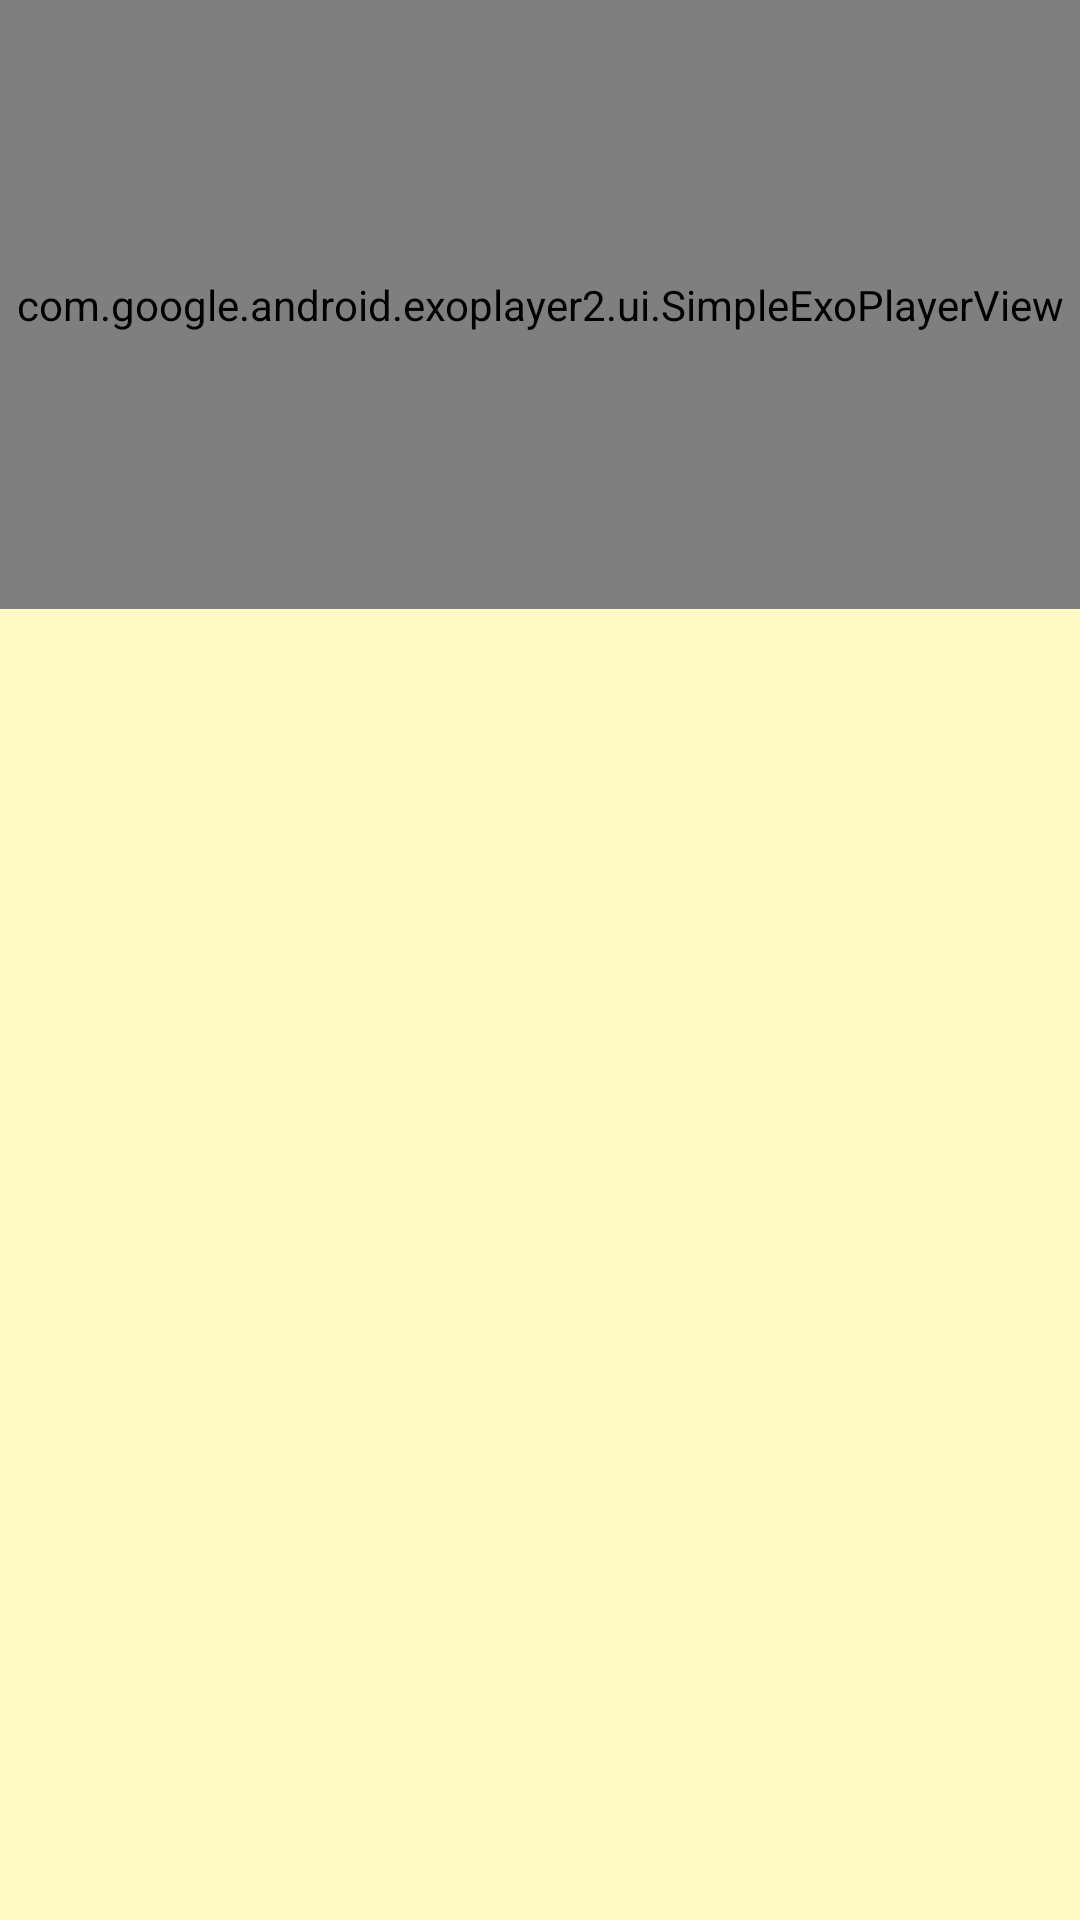

This screen was rendered from an Android layout file. Write that file and the resources it references.
<!-- AndroidManifest.xml: application theme AppTheme -->
<!-- res/layout/fragment_step_detail.xml -->
<?xml version="1.0" encoding="utf-8"?>
<android.support.constraint.ConstraintLayout xmlns:android="http://schemas.android.com/apk/res/android"
    xmlns:app="http://schemas.android.com/apk/res-auto"
    xmlns:tools="http://schemas.android.com/tools"
    android:layout_width="match_parent"
    android:layout_height="match_parent">

    <com.google.android.exoplayer2.ui.SimpleExoPlayerView
        android:id="@+id/exo_step_video"
        android:layout_width="match_parent"
        android:layout_height="@dimen/video_heigh_size"
        app:layout_constraintEnd_toEndOf="parent"
        app:layout_constraintStart_toStartOf="parent"
        app:layout_constraintTop_toTopOf="parent" />

    <ImageView
        android:id="@+id/iv_step_image"
        android:layout_width="match_parent"
        android:layout_height="@dimen/video_heigh_size"
        android:scaleType="centerInside"
        app:layout_constraintEnd_toEndOf="parent"
        app:layout_constraintStart_toStartOf="parent"
        app:layout_constraintTop_toBottomOf="@id/exo_step_video" />

    <TextView
        android:id="@+id/tv_step_description"
        android:layout_width="match_parent"
        android:layout_height="wrap_content"
        app:layout_constraintEnd_toEndOf="parent"
        app:layout_constraintStart_toStartOf="parent"
        app:layout_constraintTop_toBottomOf="@id/iv_step_image"
        style="@style/TextAppearance.AppCompat.Medium"
        android:layout_margin="8dp"
        tools:text="bata os ovos" />

</android.support.constraint.ConstraintLayout>
<!-- resources referenced by this layout -->
<resources>
  <dimen name="video_heigh_size">203dp</dimen>
  <style name="AppTheme" parent="Theme.AppCompat.Light.DarkActionBar">
          
          <item name="colorPrimary">@color/colorPrimary</item>
          <item name="colorPrimaryDark">@color/colorPrimaryDark</item>
          <item name="colorAccent">@color/colorAccent</item>
          <item name="android:windowBackground">@color/background_color</item>
      </style>
  <color name="colorPrimary">#ffa726</color>
  <color name="colorPrimaryDark">#c77800</color>
  <color name="colorAccent">#d50000</color>
  <color name="background_color">#fff9c4</color>
</resources>
